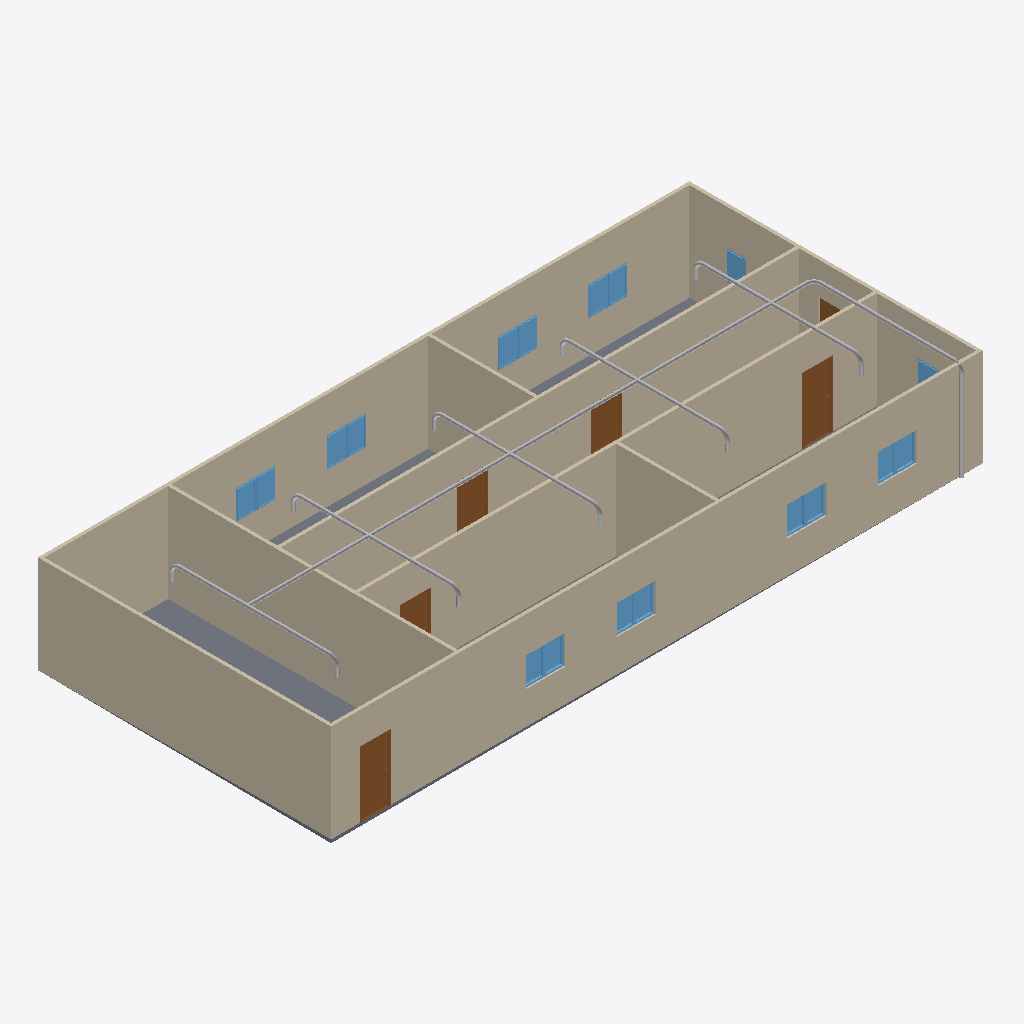
Isometric view of an IFC building model (IFC-SPF (STEP), schema IFC4, length unit metre), seen from the south-west, elements coloured by IFC class: 25 other elements (light grey), 18 windows (light blue), 9 walls (beige), 6 doors (brown), 1 slab (grey).
Extent 20.0 m × 9.1 m × 3.1 m (x, y, z). Storeys (2): GF at 0.00 m; Piping at 3.00 m. Elements (64): 18 IfcPipeSegment, 18 IfcWindow, 12 IfcPipeFitting, 9 IfcWall, 6 IfcDoor, 1 IfcSlab.

HEADER;
FILE_DESCRIPTION(('ViewDefinition[DesignTransferView]'),'2;1');
FILE_NAME('s09-activity.ifc','2026-11-13T15:51:23+08:00',(''),(''),'IfcOpenShell 0.8.5-post1','Bonsai 0.8.5-post1','Nobody');
FILE_SCHEMA(('IFC4'));
ENDSEC;
DATA;
#1=IFCPROJECT('1l4KqzPg9APwJzTSXJnQbj',$,'My Project',$,$,$,$,(#14,#26),#9);
#31=IFCSITE('1GKO1AHKzA0wLUP9eqTgJt',$,'My Site',$,$,#54,$,$,$,$,$,$,$,$);
#37=IFCBUILDING('3iGBFCdRn6GBXfLBPvPWqx',$,'My Building',$,$,#60,$,$,$,$,$,$);
#43=IFCBUILDINGSTOREY('3DIsCg3OD5tPov22C1m$7R',$,'GF',$,$,#66,$,$,$,$);
#4681=IFCBUILDINGSTOREY('2oEvZNuxn6Mv5Y_PWEKcsx',$,'Piping',$,$,#4702,$,$,$,$);
#351=IFCWALL('3RVOxJKsTCJB_V_UMUMPxa',$,'Wall',$,$,#614,#359,$,$);
#403=IFCWALL('3yv8chYx5EEwBHhGyf1Zs4',$,'Wall',$,$,#550,#409,$,$);
#2967=IFCWALL('34gaY2lWL6yvKtRVsxn2QZ',$,'Wall',$,$,#3119,#2973,$,$);
#3005=IFCWALL('21PnV9QhT59wmLG3xuH8uA',$,'Wall',$,$,#3222,#3011,$,$);
#428=IFCWALL('2lwt2gmIX6IRcOYTRzaebH',$,'Wall',$,$,#582,#434,$,$);
#780=IFCWALL('3_SMQPk8v65vHJlcsqTH9K',$,'Wall',$,$,#3750,#786,$,$);
#378=IFCWALL('3ZP57Q9Az01wBJKnOFnGN5',$,'Wall',$,$,#389,#384,$,$);
#3756=IFCSLAB('2DzY5m95PAgulGZIFyof$V',$,'Slab',$,$,#3764,#3771,$,$);
#1134=IFCWALL('3n2lYU0pn1yxw$aJ6qf9q$',$,'Wall',$,$,#1145,#1140,$,$);
#1096=IFCWALL('2GKvflePLA5wrozkuUBeOt',$,'Wall',$,$,#3755,#1102,$,$);
#4745=IFCPIPESEGMENT('1IAFT5nvDCqvgBtkpiUtw7',$,'PipeSegment',$,$,#6920,#4758,$,$);
#3298=IFCDOOR('1tlpiwcpDEaf8LlTG$IjHm',$,'Door',$,$,#3346,#3306,$,2.0,0.899999976158142,$,$,$);
#3697=IFCDOOR('3vrVcDmJT8BPL3AVIX1hrx',$,'Door',$,$,#3745,#3705,$,2.0,0.899999976158142,$,$,$);
#3249=IFCDOOR('1Dl6RoeYfAZ9vElny4Vrwc',$,'Door',$,$,#3297,#3257,$,2.0,0.899999976158142,$,$,$);
#3195=IFCDOOR('04dafkjif2QvgCizUODKqT',$,'Door',$,$,#3248,#3203,$,2.0,0.899999976158142,$,$,$);
#3146=IFCDOOR('3JFyveaxzFQPuadvnfgsSt',$,'Door',$,$,#3194,#3154,$,2.0,0.899999976158142,$,$,$);
#5133=IFCPIPESEGMENT('1lLCAudoL7ngNVUDplm4Yc',$,'PipeSegment',$,$,#5531,#5144,$,$);
#5765=IFCPIPESEGMENT('2gIoxl3Ur2Yul21oBuDyOc',$,'PipeSegment',$,$,#6094,#5803,$,$);
#6095=IFCPIPESEGMENT('2gqpCg5Vz9Fw6gWeZeL1fC',$,'PipeSegment',$,$,#6412,#6129,$,$);
#6413=IFCPIPESEGMENT('35IC7K7ED7YuNSOMqZyAfv',$,'PipeSegment',$,$,#6646,#6447,$,$);
#6647=IFCPIPESEGMENT('2U4nWfJ7rD9QMPvDHiC8y4',$,'PipeSegment',$,$,#7166,#6681,$,$);
#2004=IFCWINDOW('084R0U5ZfENxzAMcY953dJ',$,'Window.004',$,$,#3816,#2012,$,0.899999976158142,0.600000023841858,$,$,$);
#3883=IFCWINDOW('2mB7yZBr94jO1u6ABHNNfi',$,'Window',$,$,#4070,#3896,$,0.899999976158142,0.600000023841858,$,$,$);
#3817=IFCWINDOW('3UDGGRCMf0eQ7KzP346i3s',$,'Window',$,$,#3915,#3830,$,0.899999976158142,0.600000023841858,$,$,$);
#2102=IFCWINDOW('0qxhXdS692oQ02IovPWZze',$,'Window',$,$,#3783,#2110,$,0.899999976158142,0.600000023841858,$,$,$);
#6712=IFCPIPESEGMENT('2vOQZs5SvB7u1cnAJMLU6K',$,'PipeSegment',$,$,#6900,#6723,$,$);
#2151=IFCWINDOW('21BZjpQl56nhEUZTnLzwPa',$,'Window',$,$,#3882,#2159,$,0.899999976158142,0.600000023841858,$,$,$);
#3850=IFCWINDOW('1KZ0hswEv8Y85I45LIbeO6',$,'Window',$,$,#3948,#3863,$,0.899999976158142,0.600000023841858,$,$,$);
#2053=IFCWINDOW('1lCgtbxvrCOvIN6Ovq7cxG',$,'Window.005',$,$,#3849,#2061,$,0.899999976158142,0.600000023841858,$,$,$);
#3784=IFCWINDOW('2kdy0$N1j6xfArLPHO8iXV',$,'Window',$,$,#4037,#3797,$,0.899999976158142,0.600000023841858,$,$,$);
#4038=IFCWINDOW('1obno6aB1AigQsvSLt216m',$,'Window',$,$,#4665,#4051,$,0.899999976158142,0.600000023841858,$,$,$);
#4099=IFCWINDOW('1yXKuc77T6oP9xC6_Jh3oj',$,'Window',$,$,#4675,#4112,$,0.899999976158142,0.600000023841858,$,$,$);
#3977=IFCWINDOW('1JxQqa9lv44uh6X6C$pCvy',$,'Window',$,$,#4655,#3990,$,0.899999976158142,0.600000023841858,$,$,$);
#3916=IFCWINDOW('1nF5DO2Y576f2os198Pa$w',$,'Window',$,$,#4645,#3929,$,0.899999976158142,0.600000023841858,$,$,$);
#3949=IFCWINDOW('3ddlSYz898$ALTUEe0w5c8',$,'Window',$,$,#4650,#3962,$,0.899999976158142,0.600000023841858,$,$,$);
#4071=IFCWINDOW('1Hl6gL3W1568yxKT79J40N',$,'Window',$,$,#4670,#4084,$,0.899999976158142,0.600000023841858,$,$,$);
#4127=IFCWINDOW('2f0bNBagzA_wQuoMl8pSVU',$,'Window',$,$,#4680,#4140,$,0.899999976158142,0.600000023841858,$,$,$);
#4005=IFCWINDOW('2F2lpL1MnEbAkUO3AIcg9R',$,'Window',$,$,#4660,#4018,$,0.899999976158142,0.600000023841858,$,$,$);
#6993=IFCPIPESEGMENT('3Oy7_eMFfBcgAENGdBVcxX',$,'PipeSegment',$,$,#7069,#7004,$,$);
#1955=IFCWINDOW('1utAfJULv92AmQJknECKPH',$,'Window',$,$,#2003,#1963,$,0.899999976158142,0.600000023841858,$,$,$);
#1857=IFCWINDOW('2BTH616_b9fQyeVZq8gPsk',$,'Window',$,$,#1905,#1865,$,0.899999976158142,0.600000023841858,$,$,$);
#3043=IFCDOOR('1PxF51vafDKgnDVQUrfJzG',$,'Door',$,$,#3091,#3051,$,2.0,0.899999976158142,$,$,$);
#5949=IFCPIPEFITTING('1bcFxxCfn9TxRuqeqSi6Qz',$,'PipeFitting',$,$,#6186,#5989,$,$);
#6605=IFCPIPEFITTING('2HhFqbpL52N9h$TORKiUKZ',$,'PipeFitting',$,$,#7151,#6641,$,$);
#6321=IFCPIPEFITTING('02etHsnhn7ZRrCQUpPvmBE',$,'PipeFitting',$,$,#6604,#6357,$,$);
#6187=IFCPIPEFITTING('3lTmOTG5H8rxNJudgH$olM',$,'PipeFitting',$,$,#6320,#6223,$,$);
#5594=IFCPIPEFITTING('2f$Fd3jo5FuwgI9_eZXOvz',$,'PipeFitting',$,$,#5626,#5603,$,$);
#6942=IFCPIPEFITTING('3WZTFvj916tuQ9289w1rH6',$,'PipeFitting',$,$,#6973,#6950,$,$);
#7106=IFCPIPEFITTING('3Nph5q8F57ueME2z4VUB7r',$,'PipeFitting',$,$,#7137,#7114,$,$);
#5861=IFCPIPEFITTING('3R_9LVZI993gzt$IwOtsve',$,'PipeFitting',$,$,#6144,#5901,$,$);
#6145=IFCPIPEFITTING('2P0Oqh$i9AKRY021FhvP0o',$,'PipeFitting',$,$,#6228,#6181,$,$);
#6463=IFCPIPEFITTING('1IvG5sYsXFBh6Cur3J8cxt',$,'PipeFitting',$,$,#7146,#6499,$,$);
#5729=IFCPIPEFITTING('0ufDUwJuD4RxKOZen2K1$8',$,'PipeFitting',$,$,#5760,#5737,$,$);
#6229=IFCPIPEFITTING('0Uqbnnb3bBqfa7iGdTOlU$',$,'PipeFitting',$,$,#6462,#6265,$,$);
#5440=IFCPIPESEGMENT('28Nakr8WrBAe3YK0e26904',$,'PipeSegment',$,$,#5551,#5451,$,$);
#5814=IFCPIPESEGMENT('2pNsxBMtr1MAWMcRvry1nS',$,'PipeSegment',$,$,#6044,#5850,$,$);
#5902=IFCPIPESEGMENT('3R1p7PSzP5i9Yf9jNX0CGf',$,'PipeSegment',$,$,#5994,#5938,$,$);
#5995=IFCPIPESEGMENT('1LQ_CfSXP3cPd9W$nfi85A',$,'PipeSegment',$,$,#6270,#6029,$,$);
#6363=IFCPIPESEGMENT('2R8hdNr9j6XgW4Gup79Vn3',$,'PipeSegment',$,$,#6504,#6397,$,$);
ENDSEC;
